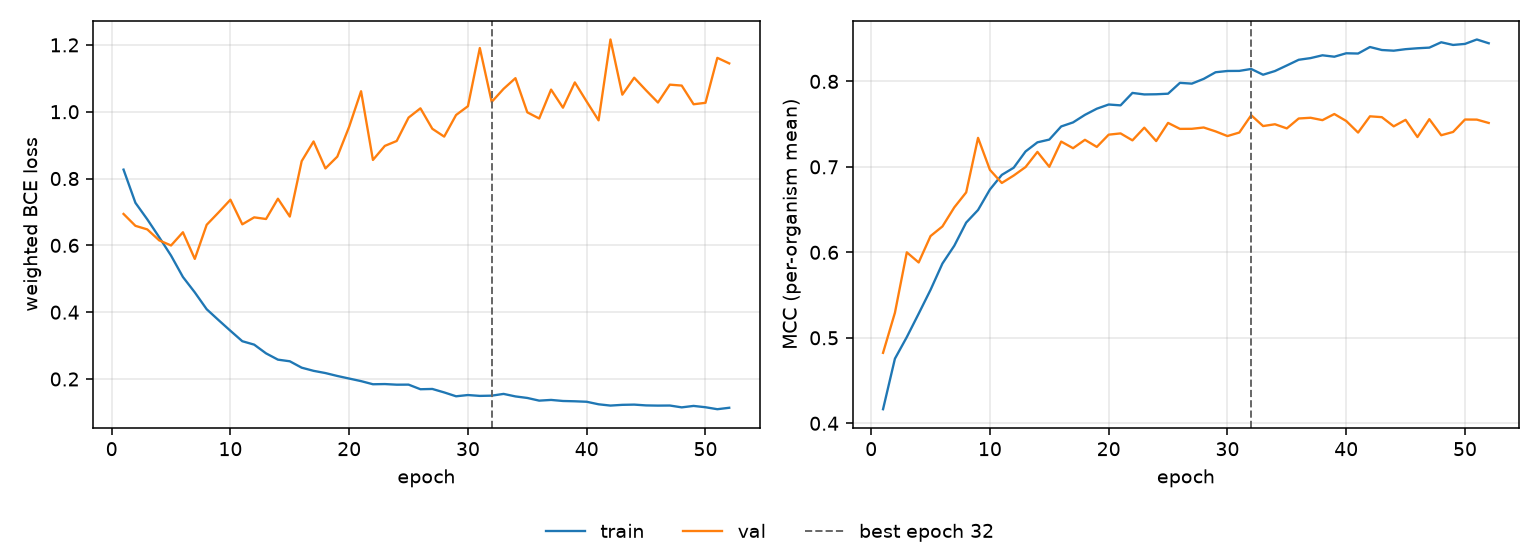

The table this chart was drawn from, first rows:
epoch, tr_loss, vl_loss, tr_mcc, vl_mcc, is_best
1, 0.8267, 0.694, 0.4165, 0.4824, False
2, 0.7274, 0.6585, 0.4756, 0.5293, False
3, 0.6779, 0.6478, 0.5008, 0.6, False
4, 0.6245, 0.6151, 0.5282, 0.5882, False
5, 0.5694, 0.5997, 0.5561, 0.619, False
6, 0.5054, 0.6393, 0.5869, 0.6303, False
7, 0.4593, 0.5595, 0.6077, 0.6526, False
8, 0.4089, 0.6616, 0.6348, 0.6701, False
9, 0.3763, 0.6985, 0.6495, 0.7339, False
10, 0.3443, 0.7367, 0.6735, 0.6965, False
11, 0.3131, 0.663, 0.6906, 0.6811, False
12, 0.3029, 0.6839, 0.699, 0.6898, False
13, 0.2767, 0.6789, 0.718, 0.6998, False
14, 0.2579, 0.7397, 0.7287, 0.7175, False
15, 0.2531, 0.6862, 0.7319, 0.7, False
16, 0.2339, 0.8521, 0.7473, 0.7296, False
17, 0.2245, 0.911, 0.752, 0.7218, False
18, 0.2178, 0.8303, 0.7608, 0.7316, False
19, 0.2091, 0.8656, 0.768, 0.7233, False
20, 0.2013, 0.9553, 0.7729, 0.7377, False
21, 0.1937, 1.061, 0.7719, 0.7391, False
22, 0.1843, 0.8557, 0.7865, 0.731, False
23, 0.1849, 0.8978, 0.7847, 0.7458, False
24, 0.183, 0.9124, 0.7849, 0.7302, False
25, 0.1832, 0.9824, 0.7856, 0.7514, False
26, 0.1694, 1.01, 0.7983, 0.7444, False
27, 0.1702, 0.949, 0.7974, 0.7445, False
28, 0.1598, 0.9255, 0.8029, 0.746, False
29, 0.1483, 0.9902, 0.8107, 0.7415, False
30, 0.152, 1.017, 0.8122, 0.736, False
31, 0.1495, 1.191, 0.8123, 0.7401, False
32, 0.1501, 1.029, 0.8145, 0.7604, True
33, 0.1554, 1.068, 0.8078, 0.7477, False
34, 0.1479, 1.1, 0.8121, 0.7498, False
35, 0.1433, 0.9982, 0.8186, 0.745, False
36, 0.1353, 0.9797, 0.8253, 0.7566, False
37, 0.1374, 1.066, 0.8272, 0.7574, False
38, 0.1342, 1.012, 0.8305, 0.7546, False
39, 0.1333, 1.088, 0.8289, 0.7618, False
40, 0.1319, 1.03, 0.8329, 0.7537, False
41, 0.1243, 0.9742, 0.8326, 0.7401, False
42, 0.1205, 1.216, 0.8402, 0.7591, False
43, 0.1227, 1.051, 0.8367, 0.7581, False
44, 0.1234, 1.102, 0.8359, 0.7474, False
45, 0.121, 1.064, 0.8377, 0.755, False
46, 0.1204, 1.028, 0.8387, 0.7349, False
47, 0.1206, 1.081, 0.8395, 0.7558, False
48, 0.1151, 1.078, 0.8458, 0.737, False
49, 0.1194, 1.022, 0.8426, 0.7408, False
50, 0.1155, 1.027, 0.8438, 0.7554, False
51, 0.1096, 1.161, 0.849, 0.7553, False
52, 0.1139, 1.145, 0.8446, 0.7514, False
